Dataset: dataset (GitHub, samuelchaparro1233/Lab3_CNN_Gesture_Robotics). Classes: 0 dedos, 1 dedo, 2 dedos, 3 dedos, 4 dedos.

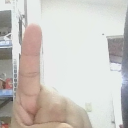
Label: 1 dedo

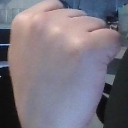
Label: 0 dedos

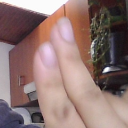
Label: 2 dedos

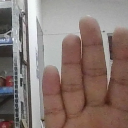
Label: 4 dedos

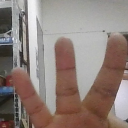
Label: 3 dedos

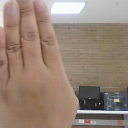
Label: 4 dedos
